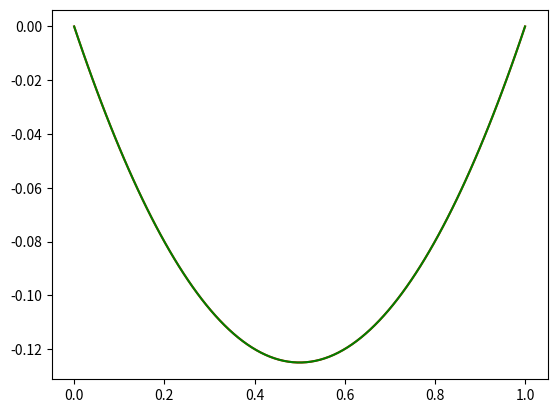

The script that saved this image:

# coding: utf-8

# In[28]:

import matplotlib.pyplot as plt
import numpy as np
#get_ipython().magic('matplotlib notebook')

def shoot(g1, num, E1, I1, M1):
    n = num
    L = 1
    E = E1
    I = I1
    M = M1
    x = np.linspace(0, 1, n)
    dx = L/(n-1)
    
    #initialize arrays
    u1 = np.zeros(n)
    u2 = np.zeros(n)

    #slope guess
    guess1 = g1
    
    
    u1[0] = 0     # u at zero
    u2[0] = guess1 # first derivative u at zero 
    
    # u at 1
    u1[1] = u1[0] + dx*u2[0] + .5*dx*dx*M/(E*I) # u1 = u0 + du0/du + (1/2)dx^2 * d^2u0/dx^2
    
    for i in range (1, n-1):
        u1[i+1] = 2*u1[i] - u1[i-1] + dx*dx*M/(E*I) #from finite difference approx for 2nd derivative, solving for ui+1
        

    return(u1,u2,x)



#Constants
E = 1
I = 1
M = 1
n = 100

#Error to interpolate the slope guesses
Uerror = [0,0]


j=0
#Desired value at u(n)
Desired_Boundary_Deflection = 0

#first slope guess
g1 = -1 

#shooting with first guess
u1,u2,x = shoot(g1, n, E, I, M)
#calculate error with first slope guess
Uerror[0] = u1[n-1] - Desired_Boundary_Deflection

#second slope guess
g1 = 1 
#shooting with second guess
u1,u2,x = shoot(g1, n, E, I, M)
#calculate error with second slope guess
Uerror[1] = u1[n-1] - Desired_Boundary_Deflection

#interpolate slope guesses to get the proper guess
adjustg1 = -1 -(Uerror[0]*(1+(1)))/(Uerror[1]-Uerror[0])
#shoot with proper slope guess
u1,u2,x = shoot(adjustg1, n, E, I, M)
#print proper slope guess
print(adjustg1)

#initialize arrays for actual solution calculation
z = np.zeros(n)
y= np.zeros(n)
err = np.zeros(n)
i=0
for i in range (0, n-1):
    #z[i] = (w*x[i]**4/(24*E*I)) - (w*x[i]**3/(12*E*I)) + x[i]*((w/(12*E*I)) - (w/(24*E*I)))
    #actual solution
    y[i] = (M/(2*E*I))*x[i]**2 + adjustg1*x[i]
    #calculate error between actual solution and shooting method at each point
    err[i] = u1[i] - y[i]

#print error
print(err)
#plot the shooting method approximation 
plt.plot(x,u1,'r')
#plot the actual solution
plt.plot(x,y,'g')


# In[ ]:



